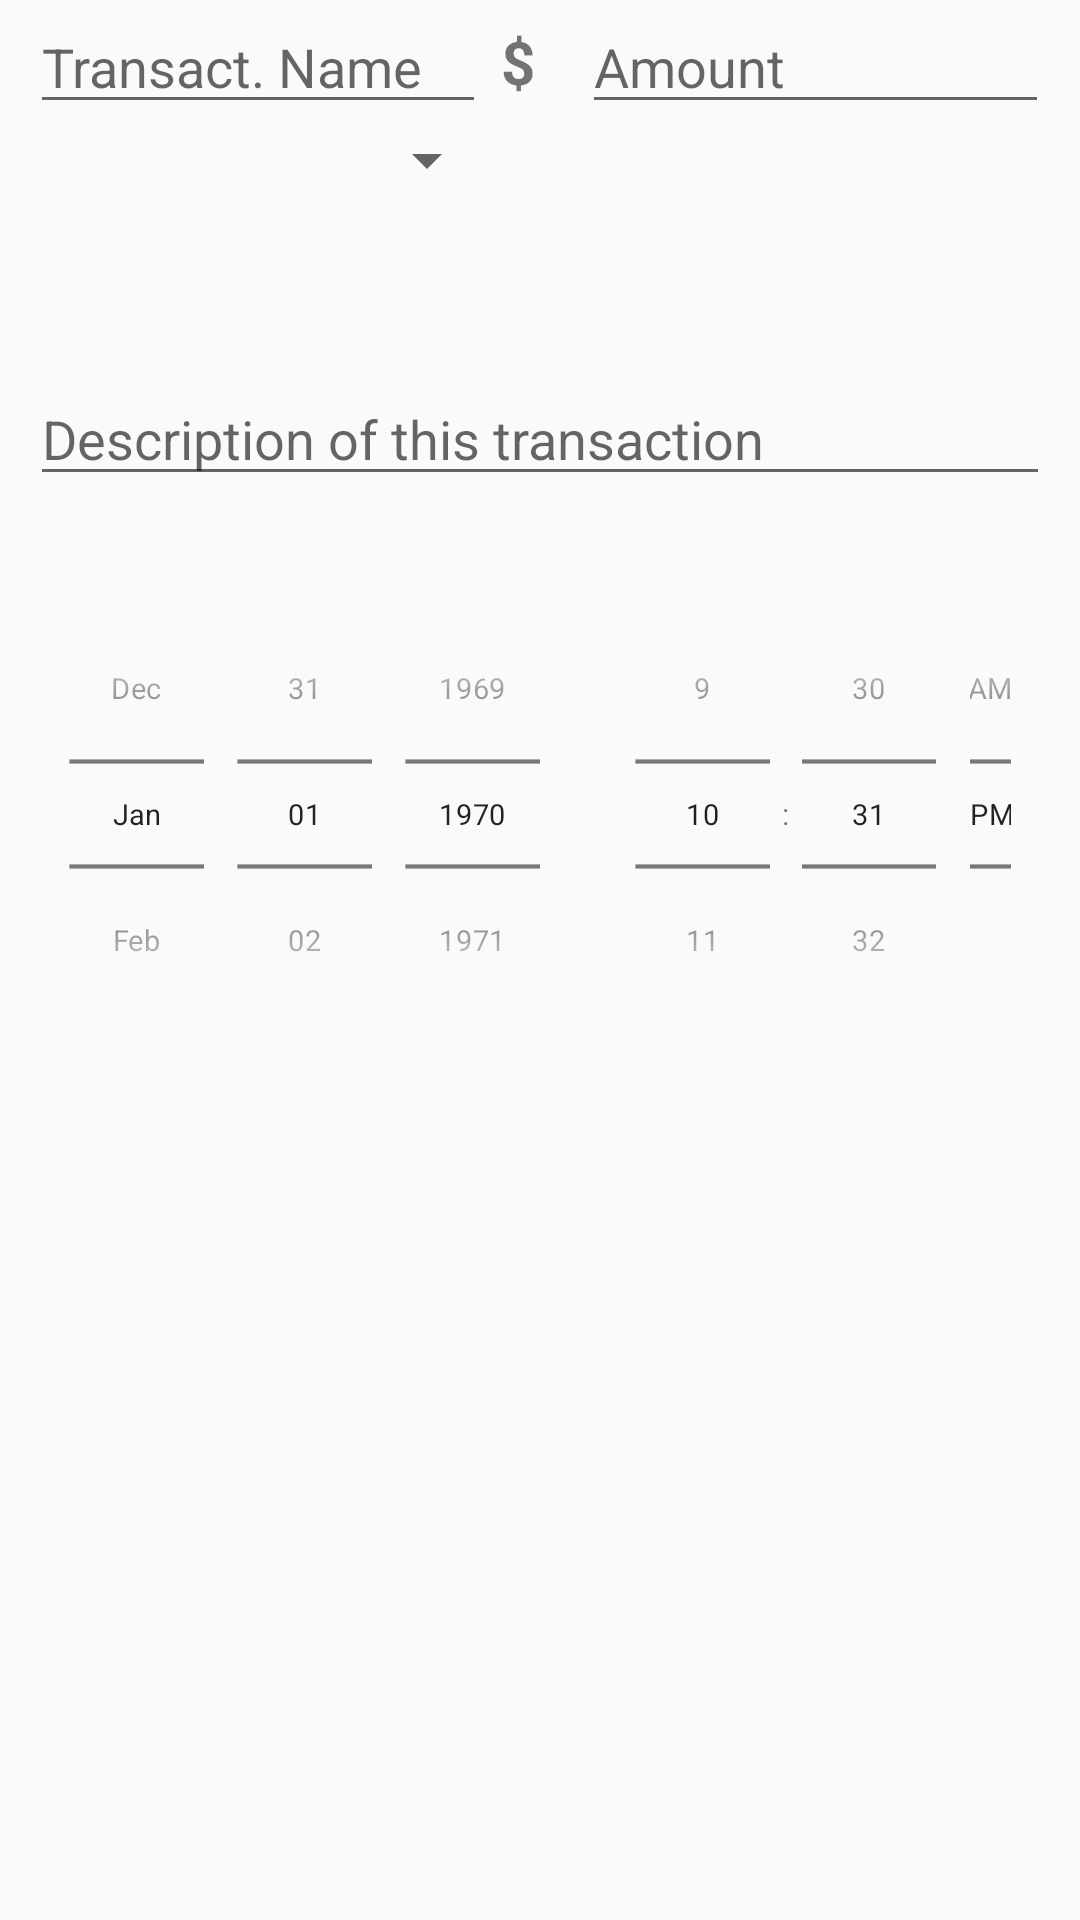

Write the Android layout XML for this screen, with the resource values it uses.
<!-- AndroidManifest.xml: application theme AppTheme -->
<!-- res/layout/dialog_transaction.xml -->
<?xml version="1.0" encoding="utf-8"?>
<RelativeLayout xmlns:android="http://schemas.android.com/apk/res/android"
    android:layout_width="match_parent"
    android:layout_height="match_parent"
    android:paddingHorizontal="10dp">

    <LinearLayout
        android:id="@+id/layout1"
        android:layout_width="match_parent"
        android:layout_height="wrap_content"
        android:orientation="horizontal">

        <EditText
            android:id="@+id/name_transaction"
            android:layout_width="0dp"
            android:layout_height="wrap_content"
            android:layout_marginRight="5dp"
            android:layout_weight="0.88"
            android:hint="@string/dialog_trans_hint_trans_name"
            android:maxLength="14" />

        <TextView
            android:id="@+id/text_currency0"
            android:layout_width="0dp"
            android:layout_height="wrap_content"
            android:layout_gravity="center_vertical"
            android:layout_marginRight="-8dp"
            android:layout_weight="0.2"
            android:text="$"
            android:textSize="20dp"
            android:textStyle="bold" />

        <EditText
            android:id="@+id/amount_transaction"
            android:layout_width="0dp"
            android:layout_height="wrap_content"
            android:layout_below="@+id/name_transaction"
            android:layout_weight="0.9"
            android:hint="@string/dialog_trans_hint_amount"
            android:inputType="numberDecimal"
            android:maxLength="10" />

    </LinearLayout>

    <LinearLayout
        android:id="@+id/spinner_layout"
        android:layout_width="match_parent"
        android:layout_height="wrap_content"
        android:layout_below="@id/layout1"
        android:orientation="horizontal"

        >

        <Spinner
            android:id="@+id/spinner_dialog_transaction"
            android:layout_width="0dp"
            android:layout_height="wrap_content"
            android:layout_weight="0.9" />

        <TextView
            android:id="@+id/text_currency1"
            android:layout_width="0dp"
            android:layout_height="wrap_content"
            android:layout_gravity="center_vertical"
            android:layout_marginRight="-8dp"
            android:layout_weight="0.2"
            android:text="$"
            android:textSize="20dp"
            android:textStyle="bold"
            android:visibility="invisible"/>

        <EditText
            android:id="@+id/category_new_allowance"
            android:layout_width="0dp"
            android:layout_height="wrap_content"
            android:layout_weight="0.9"
            android:inputType="numberDecimal"
            android:maxLength="10"
            android:visibility="invisible" />
    </LinearLayout>

    <LinearLayout
        android:id="@+id/general_layout"
        android:layout_width="match_parent"
        android:layout_height="wrap_content"
        android:layout_below="@id/spinner_layout"
        android:orientation="horizontal">


        <LinearLayout
            android:id="@+id/layout_add_category"
            android:layout_width="match_parent"
            android:layout_height="wrap_content"
            android:orientation="horizontal"
            android:visibility="invisible">

            <EditText
                android:id="@+id/category_add_transaction"
                android:layout_width="0dp"
                android:layout_height="wrap_content"
                android:layout_gravity="left"
                android:layout_weight="0.9"
                android:hint="@string/dialog_trans_cat_name"
                android:maxLength="15" />

            <TextView
                android:id="@+id/text_currency2"
                android:layout_width="0dp"
                android:layout_height="wrap_content"
                android:layout_gravity="center_vertical"
                android:layout_marginRight="-8dp"
                android:layout_weight="0.2"
                android:text="$"
                android:textSize="20dp"
                android:textStyle="bold" />


            <EditText
                android:id="@+id/category_allowance"
                android:layout_width="0dp"
                android:layout_height="wrap_content"
                android:layout_gravity="right"
                android:layout_weight="0.9"
                android:hint="@string/dialog_trans_hint_cat_budget"
                android:inputType="numberDecimal"
                android:maxLength="10" />

        </LinearLayout>

    </LinearLayout>

    <EditText
        android:id="@+id/transaction_description"
        android:layout_width="match_parent"
        android:layout_height="wrap_content"
        android:layout_below="@id/general_layout"
        android:layout_gravity="center"
        android:hint="@string/dialog_trans_hint_trans_descript"
        android:maxLength="74"
        android:maxLines="2"
        android:visibility="visible" />

    <LinearLayout
        android:id="@+id/layout_datetime"
        android:layout_width="match_parent"
        android:layout_height="wrap_content"
        android:layout_below="@+id/transaction_description"
        android:layout_marginBottom="-30dp"
        android:orientation="horizontal">

        <DatePicker
            android:id="@+id/trans_datepicker"
            android:layout_width="wrap_content"
            android:layout_height="wrap_content"
            android:layout_marginLeft="-30dp"
            android:layout_marginRight="-30dp"
            android:calendarViewShown="false"
            android:datePickerMode="spinner"
            android:scaleX="0.7"
            android:scaleY="0.7" />

        <TimePicker
            android:id="@+id/trans_timepicker"
            android:layout_width="wrap_content"
            android:layout_height="wrap_content"
            android:layout_marginLeft="-30dp"
            android:layout_marginRight="-30dp"
            android:scaleX="0.7"
            android:scaleY="0.7"
            android:timePickerMode="spinner" />

    </LinearLayout>

</RelativeLayout>
<!-- resources referenced by this layout -->
<resources>
  <string name="dialog_trans_cat_name">Category Name</string>
  <string name="dialog_trans_hint_amount">Amount</string>
  <string name="dialog_trans_hint_cat_budget">Category Budget</string>
  <string name="dialog_trans_hint_trans_descript">Description of this transaction</string>
  <string name="dialog_trans_hint_trans_name">Transact. Name</string>
  <style name="AppTheme" parent="Theme.AppCompat.Light.DarkActionBar">
          
  
      </style>
</resources>
